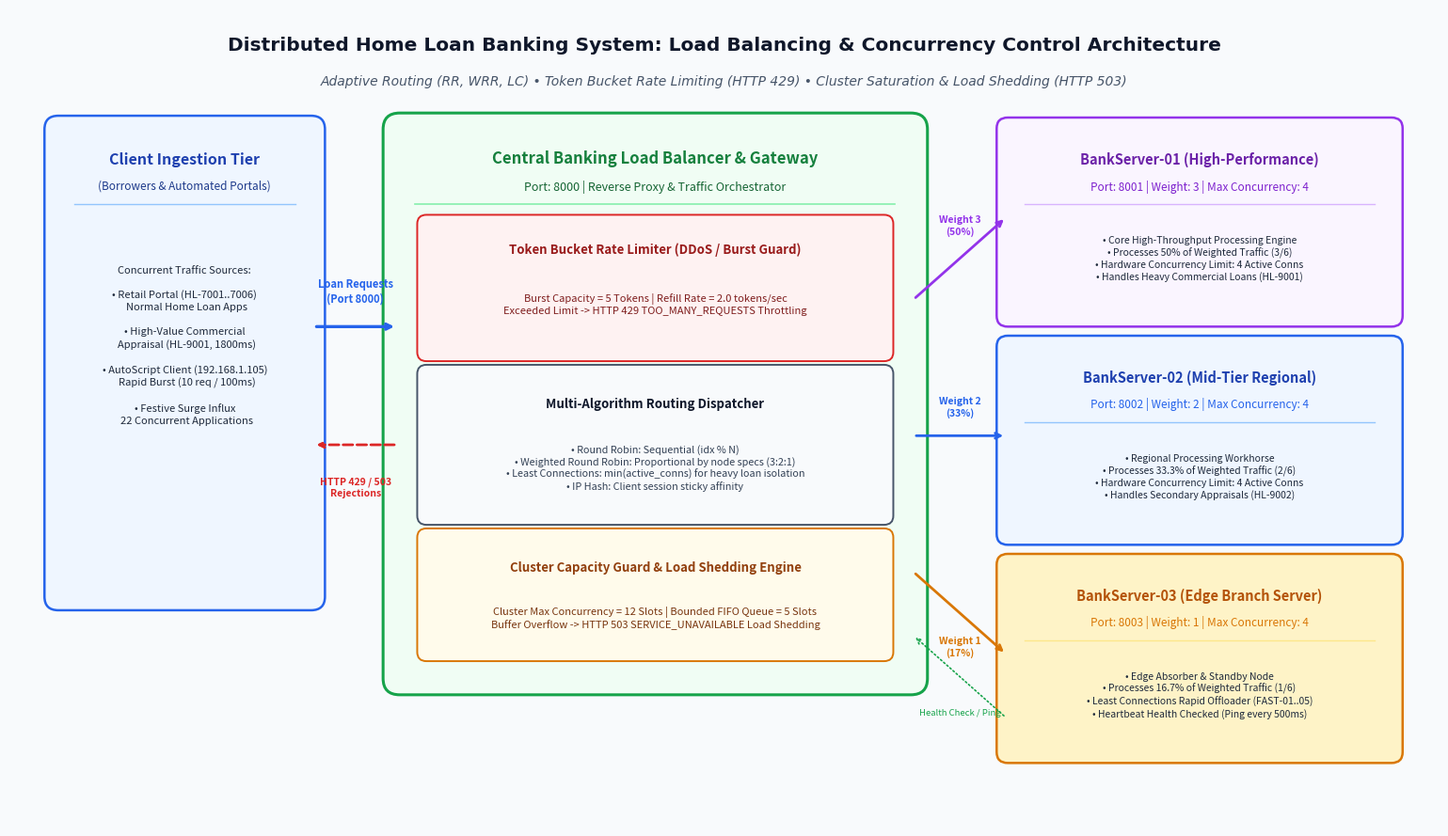

Reproduce this figure in Python. (Note: this script raises an exception after producing the figure.)
import os
import matplotlib
matplotlib.use('Agg')
import matplotlib.pyplot as plt
import matplotlib.patches as patches

EXP7_DIR = r"c:\Users\Tanish\OneDrive\Desktop\DC Home Loan\Exp7"
OUT_PATH = os.path.join(EXP7_DIR, "architecture_diagram.png")

def generate_diagram():
    fig, ax = plt.subplots(figsize=(15.5, 9.0), dpi=300)
    ax.set_xlim(0, 15.5)
    ax.set_ylim(0, 9.0)
    ax.axis('off')

    # Background canvas
    fig.patch.set_facecolor('#F8FAFC')
    ax.set_facecolor('#F8FAFC')

    # Title block
    ax.text(7.75, 8.6, "Distributed Home Loan Banking System: Load Balancing & Concurrency Control Architecture", 
            ha='center', va='center', fontsize=14.5, fontweight='bold', color='#0F172A', fontname='DejaVu Sans')
    ax.text(7.75, 8.2, "Adaptive Routing (RR, WRR, LC) • Token Bucket Rate Limiting (HTTP 429) • Cluster Saturation & Load Shedding (HTTP 503)", 
            ha='center', va='center', fontsize=10, fontstyle='italic', color='#475569', fontname='DejaVu Sans')

    # -------------------------------------------------------------
    # 1. CLIENT TIER (Left)
    # -------------------------------------------------------------
    client_box = patches.FancyBboxPatch((0.5, 2.5), 2.8, 5.2, boxstyle="round,pad=0.12,rounding_size=0.15",
                                        facecolor="#EFF6FF", edgecolor="#2563EB", linewidth=1.8)
    ax.add_patch(client_box)
    ax.text(1.9, 7.35, "Client Ingestion Tier", ha='center', va='center', fontsize=11.5, fontweight='bold', color='#1E40AF')
    ax.text(1.9, 7.05, "(Borrowers & Automated Portals)", ha='center', va='center', fontsize=8.5, color='#1E3A8A')
    ax.plot([0.7, 3.1], [6.85, 6.85], color='#93C5FD', lw=1)

    ax.text(1.9, 5.3, "Concurrent Traffic Sources:\n\n"
                      "• Retail Portal (HL-7001..7006)\n"
                      "  Normal Home Loan Apps\n\n"
                      "• High-Value Commercial\n"
                      "  Appraisal (HL-9001, 1800ms)\n\n"
                      "• AutoScript Client (192.168.1.105)\n"
                      "  Rapid Burst (10 req / 100ms)\n\n"
                      "• Festive Surge Influx\n"
                      "  22 Concurrent Applications",
            ha='center', va='center', fontsize=8, color='#1E293B', linespacing=1.35)

    # -------------------------------------------------------------
    # 2. LOAD BALANCER & GATEWAY TIER (Center)
    # -------------------------------------------------------------
    lb_box = patches.FancyBboxPatch((4.2, 1.6), 5.6, 6.1, boxstyle="round,pad=0.15,rounding_size=0.18",
                                   facecolor="#F0FDF4", edgecolor="#16A34A", linewidth=2.2)
    ax.add_patch(lb_box)
    ax.text(7.0, 7.35, "Central Banking Load Balancer & Gateway", ha='center', va='center', fontsize=12, fontweight='bold', color='#15803D')
    ax.text(7.0, 7.05, "Port: 8000 | Reverse Proxy & Traffic Orchestrator", ha='center', va='center', fontsize=9, color='#166534')
    ax.plot([4.4, 9.6], [6.85, 6.85], color='#86EFAC', lw=1.2)

    # Sub-modules inside Load Balancer
    # Module A: Token Bucket Rate Limiter
    rl_sub = patches.FancyBboxPatch((4.5, 5.2), 5.0, 1.45, boxstyle="round,pad=0.08,rounding_size=0.1",
                                    facecolor="#FEF2F2", edgecolor="#DC2626", linewidth=1.4)
    ax.add_patch(rl_sub)
    ax.text(7.0, 6.35, "Token Bucket Rate Limiter (DDoS / Burst Guard)", ha='center', va='center', fontsize=9.5, fontweight='bold', color='#991B1B')
    ax.text(7.0, 5.75, "Burst Capacity = 5 Tokens | Refill Rate = 2.0 tokens/sec\nExceeded Limit -> HTTP 429 TOO_MANY_REQUESTS Throttling", 
            ha='center', va='center', fontsize=8, color='#7F1D1D', linespacing=1.25)

    # Module B: Adaptive Scheduling Engine
    sch_sub = patches.FancyBboxPatch((4.5, 3.4), 5.0, 1.6, boxstyle="round,pad=0.08,rounding_size=0.1",
                                     facecolor="#F8FAFC", edgecolor="#475569", linewidth=1.4)
    ax.add_patch(sch_sub)
    ax.text(7.0, 4.65, "Multi-Algorithm Routing Dispatcher", ha='center', va='center', fontsize=9.5, fontweight='bold', color='#0F172A')
    ax.text(7.0, 3.95, "• Round Robin: Sequential (idx % N)\n"
                       "• Weighted Round Robin: Proportional by node specs (3:2:1)\n"
                       "• Least Connections: min(active_conns) for heavy loan isolation\n"
                       "• IP Hash: Client session sticky affinity", 
            ha='center', va='center', fontsize=7.8, color='#334155', linespacing=1.25)

    # Module C: Capacity Guard & Bounded Buffer Queue
    cg_sub = patches.FancyBboxPatch((4.5, 1.9), 5.0, 1.3, boxstyle="round,pad=0.08,rounding_size=0.1",
                                    facecolor="#FFFBEB", edgecolor="#D97706", linewidth=1.4)
    ax.add_patch(cg_sub)
    ax.text(7.0, 2.85, "Cluster Capacity Guard & Load Shedding Engine", ha='center', va='center', fontsize=9.5, fontweight='bold', color='#92400E')
    ax.text(7.0, 2.3, "Cluster Max Concurrency = 12 Slots | Bounded FIFO Queue = 5 Slots\nBuffer Overflow -> HTTP 503 SERVICE_UNAVAILABLE Load Shedding", 
            ha='center', va='center', fontsize=8, color='#78350F', linespacing=1.25)

    # -------------------------------------------------------------
    # 3. BACKEND BANKING SERVER NODES TIER (Right)
    # -------------------------------------------------------------
    # Node 1
    n1_box = patches.FancyBboxPatch((10.8, 5.6), 4.2, 2.1, boxstyle="round,pad=0.1,rounding_size=0.12",
                                    facecolor="#FAF5FF", edgecolor="#9333EA", linewidth=1.8)
    ax.add_patch(n1_box)
    ax.text(12.9, 7.35, "BankServer-01 (High-Performance)", ha='center', va='center', fontsize=10.5, fontweight='bold', color='#6B21A8')
    ax.text(12.9, 7.05, "Port: 8001 | Weight: 3 | Max Concurrency: 4", ha='center', va='center', fontsize=8.5, color='#7E22CE')
    ax.plot([11.0, 14.8], [6.85, 6.85], color='#D8B4FE', lw=1)
    ax.text(12.9, 6.25, "• Core High-Throughput Processing Engine\n"
                        "• Processes 50% of Weighted Traffic (3/6)\n"
                        "• Hardware Concurrency Limit: 4 Active Conns\n"
                        "• Handles Heavy Commercial Loans (HL-9001)", 
            ha='center', va='center', fontsize=7.5, color='#1E293B', linespacing=1.25)

    # Node 2
    n2_box = patches.FancyBboxPatch((10.8, 3.2), 4.2, 2.1, boxstyle="round,pad=0.1,rounding_size=0.12",
                                    facecolor="#EFF6FF", edgecolor="#2563EB", linewidth=1.8)
    ax.add_patch(n2_box)
    ax.text(12.9, 4.95, "BankServer-02 (Mid-Tier Regional)", ha='center', va='center', fontsize=10.5, fontweight='bold', color='#1E40AF')
    ax.text(12.9, 4.65, "Port: 8002 | Weight: 2 | Max Concurrency: 4", ha='center', va='center', fontsize=8.5, color='#2563EB')
    ax.plot([11.0, 14.8], [4.45, 4.45], color='#93C5FD', lw=1)
    ax.text(12.9, 3.85, "• Regional Processing Workhorse\n"
                        "• Processes 33.3% of Weighted Traffic (2/6)\n"
                        "• Hardware Concurrency Limit: 4 Active Conns\n"
                        "• Handles Secondary Appraisals (HL-9002)", 
            ha='center', va='center', fontsize=7.5, color='#1E293B', linespacing=1.25)

    # Node 3
    n3_box = patches.FancyBboxPatch((10.8, 0.8), 4.2, 2.1, boxstyle="round,pad=0.1,rounding_size=0.12",
                                    facecolor="#FEF3C7", edgecolor="#D97706", linewidth=1.8)
    ax.add_patch(n3_box)
    ax.text(12.9, 2.55, "BankServer-03 (Edge Branch Server)", ha='center', va='center', fontsize=10.5, fontweight='bold', color='#B45309')
    ax.text(12.9, 2.25, "Port: 8003 | Weight: 1 | Max Concurrency: 4", ha='center', va='center', fontsize=8.5, color='#D97706')
    ax.plot([11.0, 14.8], [2.05, 2.05], color='#FDE68A', lw=1)
    ax.text(12.9, 1.45, "• Edge Absorber & Standby Node\n"
                        "• Processes 16.7% of Weighted Traffic (1/6)\n"
                        "• Least Connections Rapid Offloader (FAST-01..05)\n"
                        "• Heartbeat Health Checked (Ping every 500ms)", 
            ha='center', va='center', fontsize=7.5, color='#1E293B', linespacing=1.25)

    # -------------------------------------------------------------
    # 4. ARROWS & INTERACTIONS
    # -------------------------------------------------------------
    # Clients -> Load Balancer
    ax.annotate("", xy=(4.2, 5.5), xytext=(3.3, 5.5),
                arrowprops=dict(arrowstyle="->", color="#2563EB", lw=2.4))
    ax.text(3.75, 5.75, "Loan Requests\n(Port 8000)", ha='center', va='bottom', fontsize=8, fontweight='bold', color='#2563EB')

    # Load Balancer -> Client (Throttled 429 / 503 Rejections)
    ax.annotate("", xy=(3.3, 4.2), xytext=(4.2, 4.2),
                arrowprops=dict(arrowstyle="->", color="#DC2626", lw=2.0, ls="--"))
    ax.text(3.75, 3.85, "HTTP 429 / 503\nRejections", ha='center', va='top', fontsize=7.5, fontweight='bold', color='#DC2626')

    # Load Balancer -> Node 1
    ax.annotate("", xy=(10.8, 6.7), xytext=(9.8, 5.8),
                arrowprops=dict(arrowstyle="->", color="#9333EA", lw=2.0))
    ax.text(10.3, 6.5, "Weight 3\n(50%)", ha='center', va='bottom', fontsize=7.5, fontweight='bold', color='#9333EA')

    # Load Balancer -> Node 2
    ax.annotate("", xy=(10.8, 4.3), xytext=(9.8, 4.3),
                arrowprops=dict(arrowstyle="->", color="#2563EB", lw=2.0))
    ax.text(10.3, 4.5, "Weight 2\n(33%)", ha='center', va='bottom', fontsize=7.5, fontweight='bold', color='#2563EB')

    # Load Balancer -> Node 3
    ax.annotate("", xy=(10.8, 1.9), xytext=(9.8, 2.8),
                arrowprops=dict(arrowstyle="->", color="#D97706", lw=2.0))
    ax.text(10.3, 2.1, "Weight 1\n(17%)", ha='center', va='top', fontsize=7.5, fontweight='bold', color='#D97706')

    # Health Check Ping loop on Node 3
    ax.annotate("", xy=(9.8, 2.1), xytext=(10.8, 1.2),
                arrowprops=dict(arrowstyle="->", color="#16A34A", lw=1.2, ls=":"))
    ax.text(10.3, 1.3, "Health Check / Ping", ha='center', va='top', fontsize=6.8, color='#16A34A')

    plt.tight_layout()
    plt.savefig(OUT_PATH, dpi=300, bbox_inches='tight')
    plt.close()
    print(f"Architecture diagram generated: {OUT_PATH}")

if __name__ == '__main__':
    generate_diagram()
